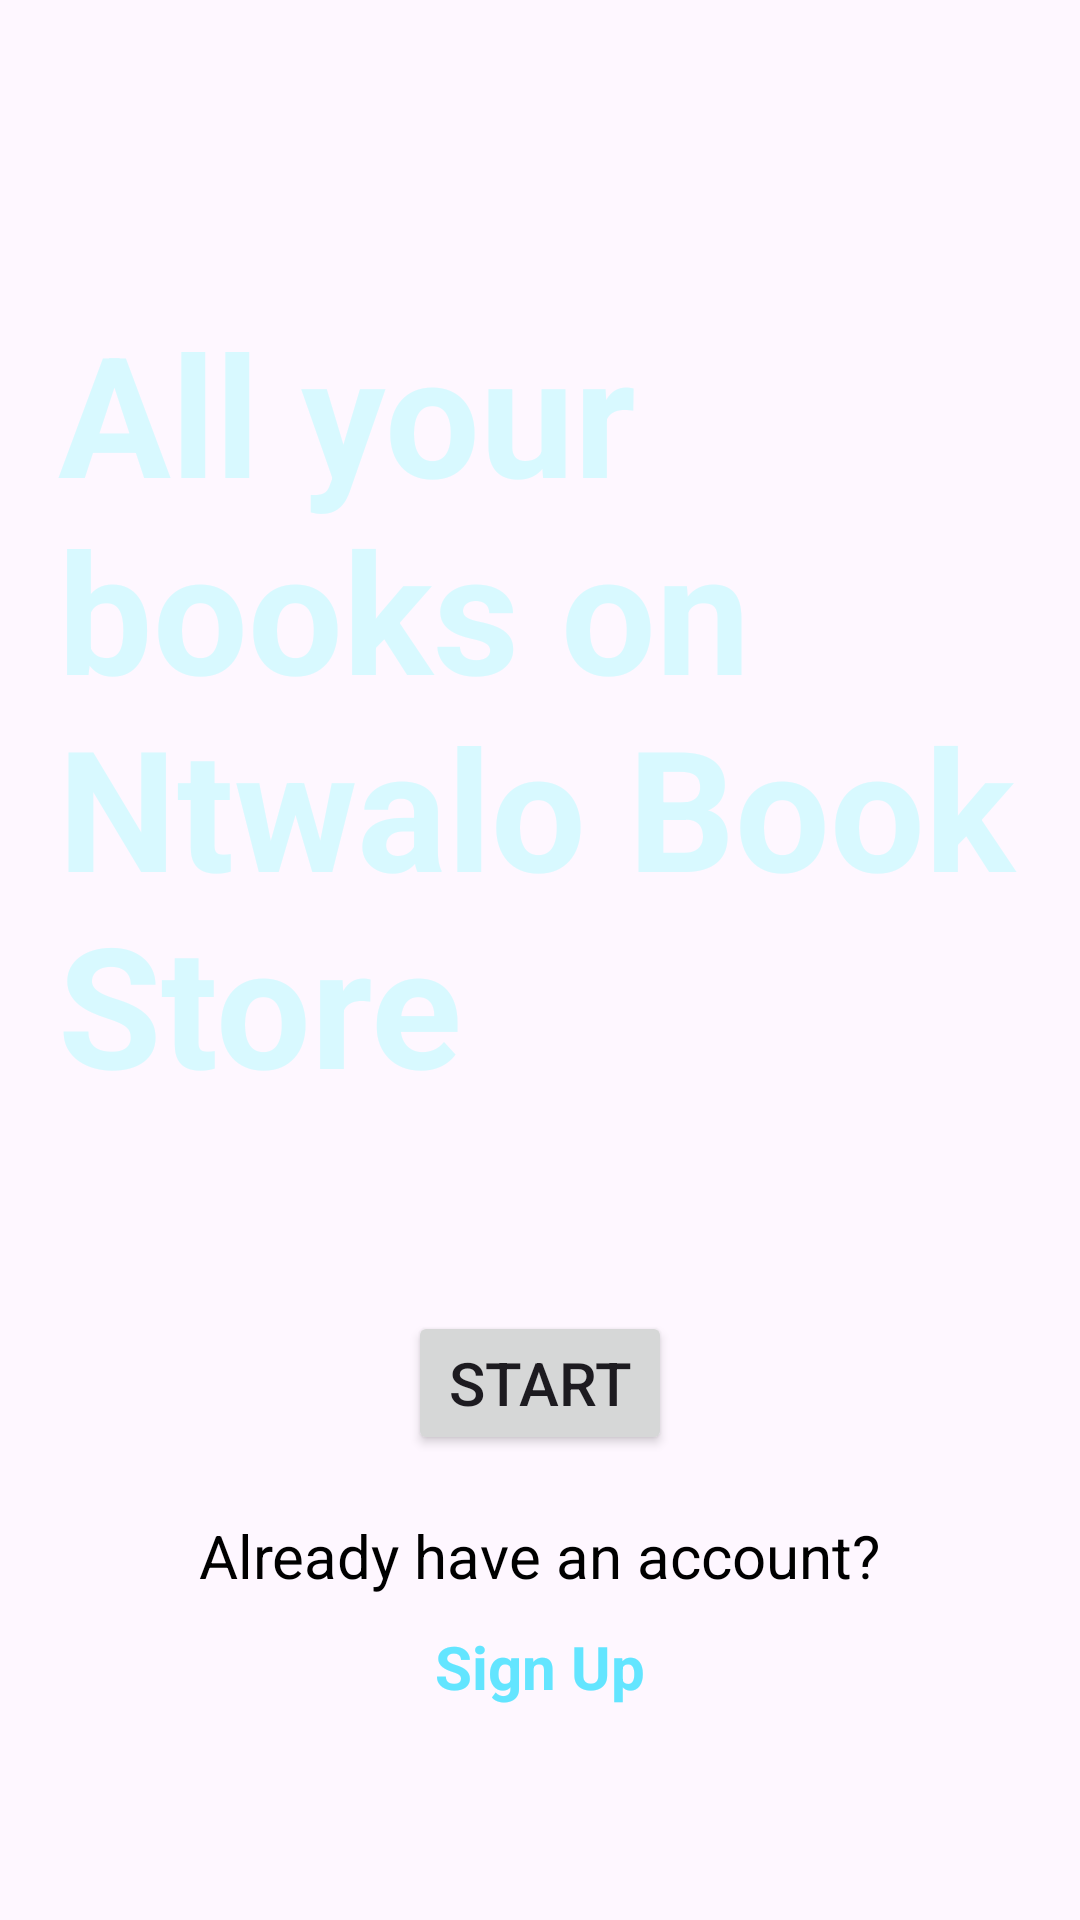

Here is an Android app screen rendered from its layout file. Give the layout XML and the strings, colors and styles it references.
<!-- AndroidManifest.xml: application theme Theme.NtwaloBookServices -->
<!-- res/layout/activity_main.xml -->
<?xml version="1.0" encoding="utf-8"?>
<RelativeLayout xmlns:android="http://schemas.android.com/apk/res/android"
    android:layout_width="match_parent"
    android:layout_height="match_parent"
    android:background="@drawable/background_picture">

    <TextView
        android:id="@+id/title"
        android:layout_width="321dp"
        android:layout_height="287dp"
        android:layout_centerHorizontal="true"
        android:layout_marginTop="100dp"
        android:textStyle="bold"
        android:text="All your books on Ntwalo Book Store"
        android:textColor="@color/Bluelight1"
        android:textSize="56sp" />

    <Button
        android:id="@+id/startButton"
        android:layout_width="wrap_content"
        android:layout_height="wrap_content"
        android:text="Start"
        android:layout_below="@id/title"
        android:layout_centerHorizontal="true"
        android:layout_marginTop="50dp"
        android:textSize="20dp"/>

    <TextView
        android:id="@+id/loginPrompt"
        android:layout_width="wrap_content"
        android:layout_height="wrap_content"
        android:text="Already have an account?"
        android:textSize="20sp"
        android:textColor="#000000"
        android:layout_below="@id/startButton"
        android:layout_centerHorizontal="true"
        android:layout_marginTop="20dp" />

    <TextView
        android:id="@+id/SignText"
        android:layout_width="wrap_content"
        android:layout_height="wrap_content"
        android:text="Sign Up"
        android:layout_below="@id/loginPrompt"
        android:layout_centerHorizontal="true"
        android:textSize="20sp"
        android:layout_marginTop="10dp"
        android:textColor="@color/Bluelight4"
        android:textStyle="bold"/>
</RelativeLayout>
<!-- resources referenced by this layout -->
<resources>
  <color name="Bluelight1">#d8f9ff</color>
  <color name="Bluelight4">#63e5ff</color>
  <style name="Theme.NtwaloBookServices" parent="Base.Theme.NtwaloBookServices" />
  <style name="Base.Theme.NtwaloBookServices" parent="Theme.Material3.DayNight.NoActionBar">
          
          
      </style>
</resources>
